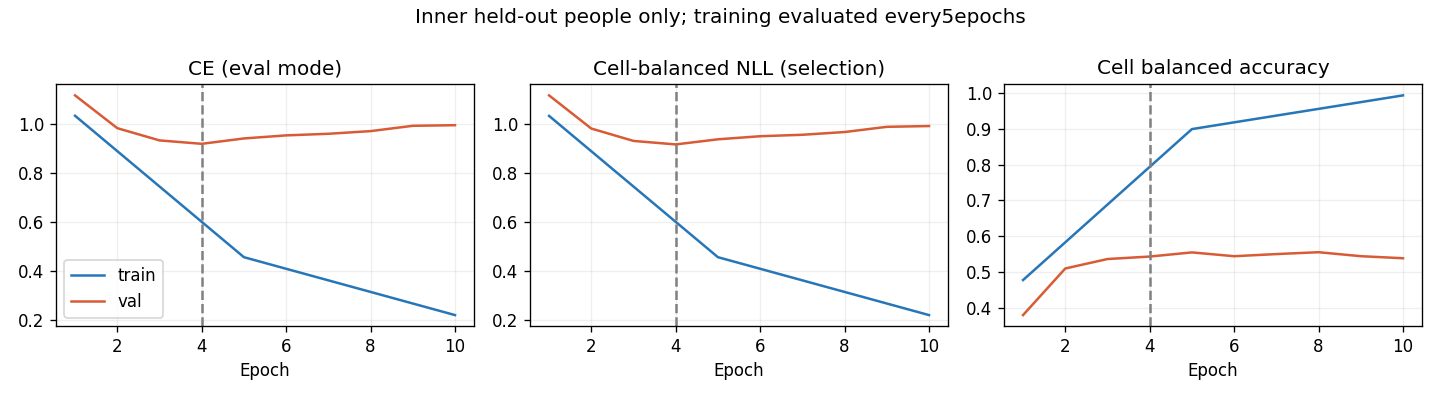

The table this chart was drawn from, first rows:
epoch, optimization_ce, train_ce, train_cell_nll, train_cell_ba, val_ce, val_cell_nll, val_cell_ba, raw_val_ce, raw_val_cell_nll, raw_val_cell_ba
1, 1.132, 1.034, 1.034, 0.4773, 1.117, 1.118, 0.3792, 1.117, 1.118, 0.3792
2, 0.9769, , , , 0.9829, 0.982, 0.5096, 0.9829, 0.982, 0.5096
3, 0.8602, , , , 0.9328, 0.9313, 0.5361, 0.9328, 0.9313, 0.5361
4, 0.7622, , , , 0.9188, 0.917, 0.543, 0.9188, 0.917, 0.543
5, 0.6734, 0.4552, 0.4554, 0.8998, 0.9408, 0.9379, 0.5547, 0.9408, 0.9379, 0.5547
6, 0.6175, , , , 0.9534, 0.9505, 0.544, 0.9534, 0.9505, 0.544
7, 0.5673, , , , 0.9599, 0.9565, 0.55, 0.9599, 0.9565, 0.55
8, 0.5237, , , , 0.9708, 0.9677, 0.5552, 0.9708, 0.9677, 0.5552
9, 0.4949, , , , 0.9925, 0.989, 0.5441, 0.9925, 0.989, 0.5441
10, 0.4743, 0.2184, 0.2184, 0.9942, 0.995, 0.9922, 0.5383, 0.995, 0.9922, 0.5383
